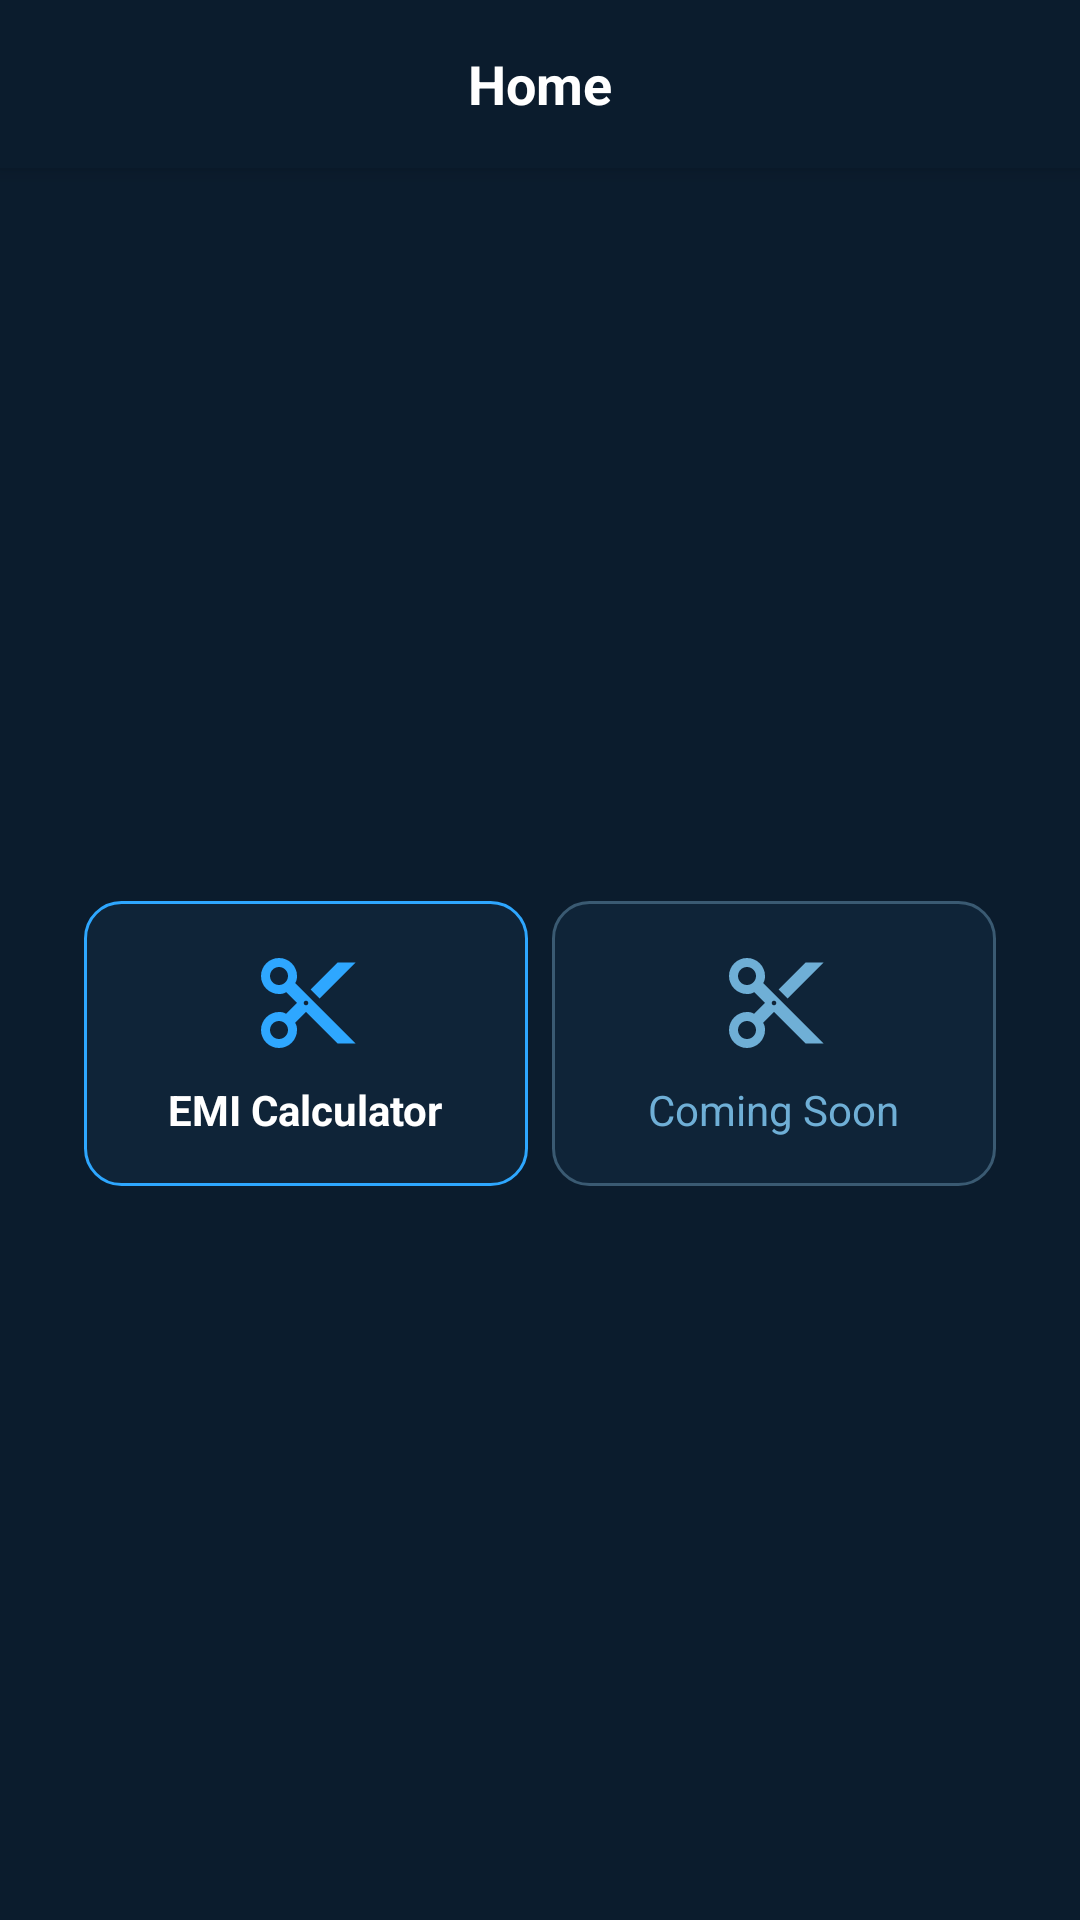

The Android layout XML behind this screen, and the referenced resources:
<!-- AndroidManifest.xml: fallback theme Theme.MaterialComponents.DayNight.NoActionBar -->
<!-- res/layout/homeactivity.xml -->
<LinearLayout android:layout_width="match_parent" android:layout_height="match_parent" android:background="#0B1C2D" android:orientation="vertical" android:fitsSystemWindows="true" xmlns:android="http://schemas.android.com/apk/res/android"><androidx.appcompat.widget.Toolbar android:id="@+id/toolbar" android:layout_width="match_parent" android:layout_height="?attr/actionBarSize" android:background="#0B1C2D" android:elevation="4dp"><TextView android:id="@+id/toolbarTitle" android:layout_width="wrap_content" android:layout_height="wrap_content" android:layout_gravity="center" android:text="Home" android:textColor="#FFFFFF" android:textSize="18sp" android:textStyle="bold" /></androidx.appcompat.widget.Toolbar><LinearLayout android:layout_width="match_parent" android:layout_height="match_parent" android:gravity="center" android:orientation="vertical" android:padding="24dp"><GridLayout android:layout_width="match_parent" android:layout_height="wrap_content" android:columnCount="2" android:rowCount="2" android:alignmentMode="alignMargins" android:useDefaultMargins="true"><LinearLayout android:id="@+id/calculateEMI" android:layout_width="0dp" android:layout_height="wrap_content" android:layout_columnWeight="1" android:orientation="vertical" android:gravity="center" android:padding="16dp" android:background="@drawable/home_card_bg" android:clickable="true" android:focusable="true"><ImageView android:layout_width="36dp" android:layout_height="36dp" android:src="?android:attr/actionModeCutDrawable" android:tint="#2EA7FF" /><TextView android:layout_width="wrap_content" android:layout_height="wrap_content" android:layout_marginTop="8dp" android:text="EMI Calculator" android:textColor="#FFFFFF" android:textSize="14sp" android:textStyle="bold" /></LinearLayout><LinearLayout android:layout_width="0dp" android:layout_height="wrap_content" android:layout_columnWeight="1" android:orientation="vertical" android:gravity="center" android:padding="16dp" android:background="@drawable/home_card_bg_disabled"><ImageView android:layout_width="36dp" android:layout_height="36dp" android:src="?android:attr/actionModeCutDrawable" android:tint="#6FAFD6" /><TextView android:layout_width="wrap_content" android:layout_height="wrap_content" android:layout_marginTop="8dp" android:text="Coming Soon" android:textColor="#6FAFD6" android:textSize="14sp" /></LinearLayout></GridLayout></LinearLayout></LinearLayout>
<!-- resources referenced by this layout -->
<resources>
  <!-- drawable home_card_bg (drawable) -->
  <shape xmlns:android="http://schemas.android.com/apk/res/android"><solid android:color="#0F2438" /><corners android:radius="12dp" /><stroke android:width="1dp" android:color="#2EA7FF" /></shape>
  <!-- drawable home_card_bg_disabled (drawable) -->
  <shape xmlns:android="http://schemas.android.com/apk/res/android"><solid android:color="#0F2438" /><corners android:radius="12dp" /><stroke android:width="1dp" android:color="#3A5A72" /></shape>
</resources>
